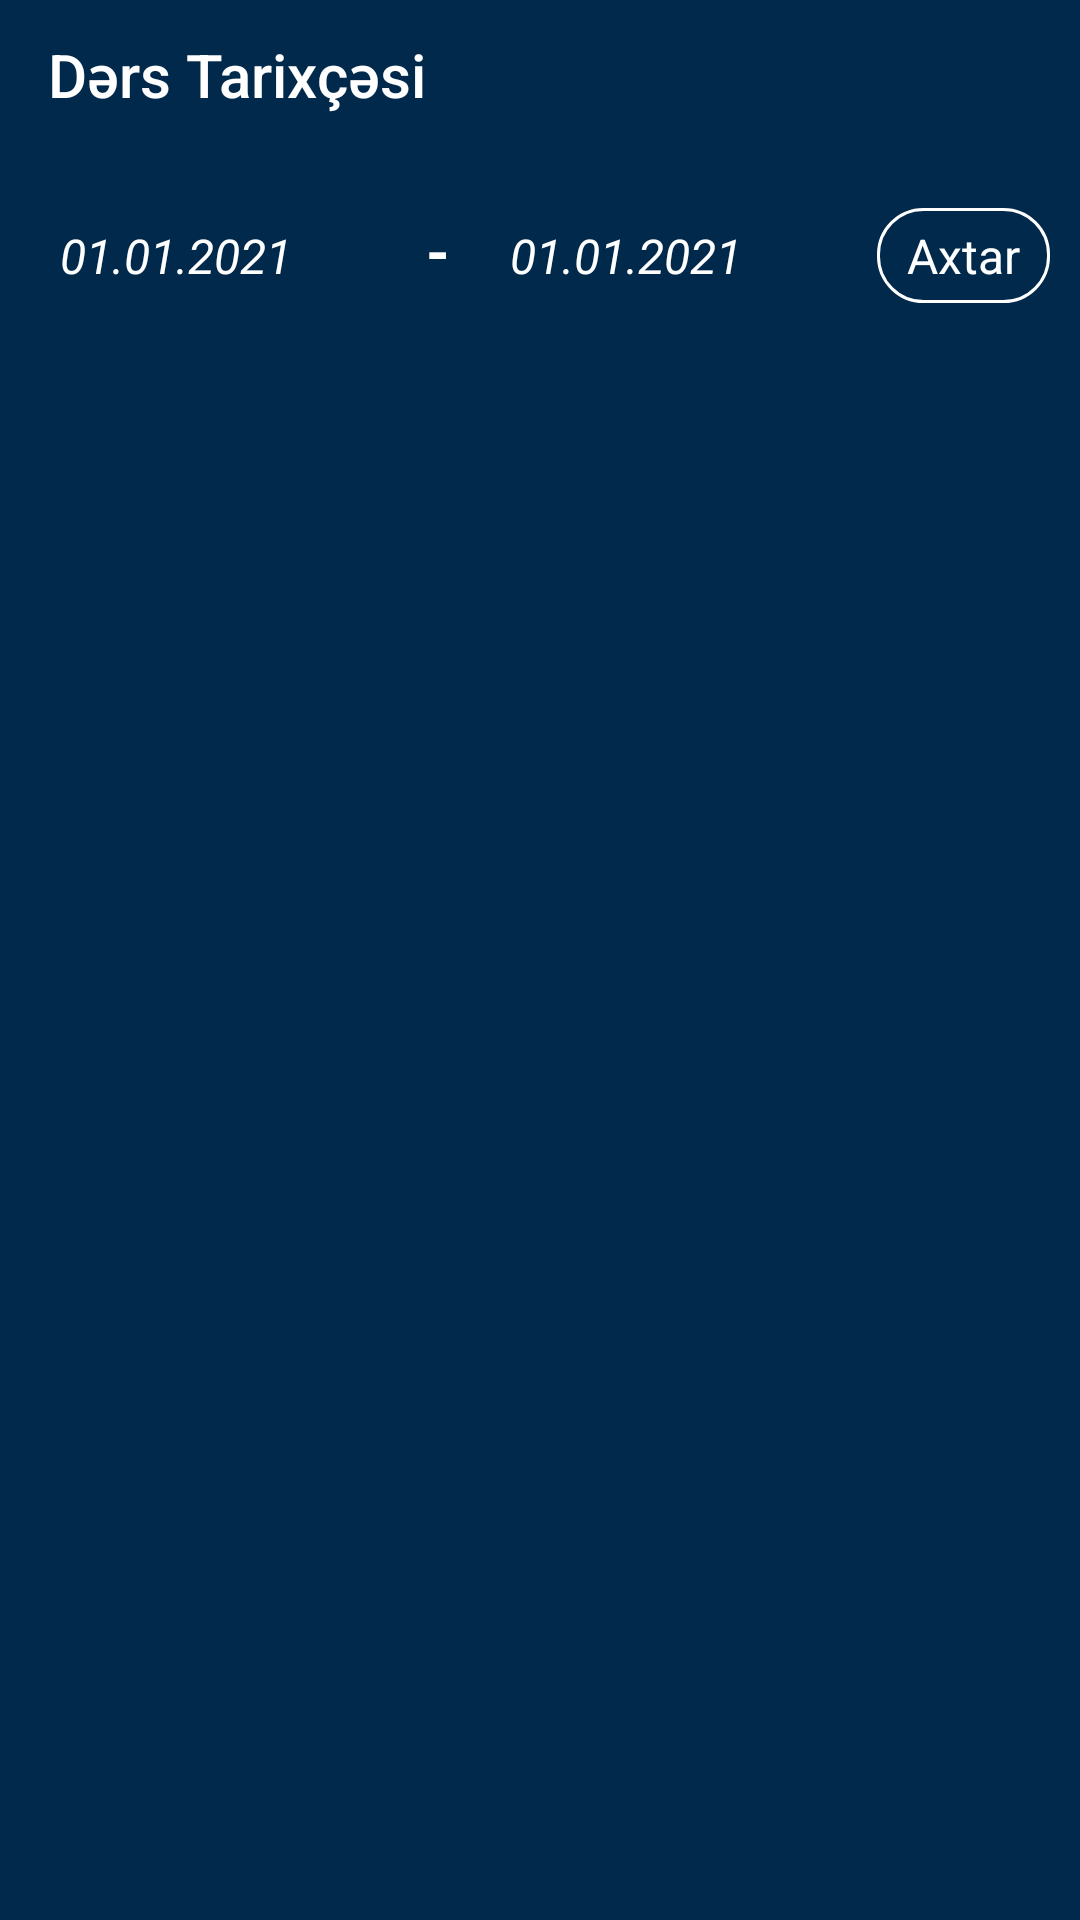

The Android layout XML behind this screen, and the referenced resources:
<!-- AndroidManifest.xml: activity theme AppTheme.NoActionBar -->
<!-- res/layout/activity_lesson_history.xml -->
<?xml version="1.0" encoding="utf-8"?>
<LinearLayout xmlns:android="http://schemas.android.com/apk/res/android"
    xmlns:app="http://schemas.android.com/apk/res-auto"
    xmlns:tools="http://schemas.android.com/tools"
    android:layout_width="match_parent"
    android:layout_height="match_parent"
    android:background="@color/colorNavText"
    android:orientation="vertical"
    tools:context=".Profiles.School.Fragments.Profiles.Student.Actions.LessonHistoryActivity">

    <androidx.appcompat.widget.Toolbar
        android:id="@+id/toolbarLessonHistory"
        android:layout_width="match_parent"
        android:layout_height="50dp"
        android:background="@color/colorNavText"
        app:title="Dərs Tarixçəsi"
        app:titleTextColor="@color/white"
        app:navigationIcon="@drawable/ic_arrow_back_white"
        app:popupTheme="@style/AppTheme.PopupOverlay"/>

    <LinearLayout
        android:layout_width="match_parent"
        android:layout_height="wrap_content"
        android:layout_marginTop="10dp"
        android:orientation="horizontal">

        <TextView
            android:id="@+id/textViewBeginDate"
            android:layout_width="0dp"
            android:layout_height="wrap_content"
            android:layout_marginStart="10dp"
            android:layout_marginLeft="10dp"
            android:layout_weight="1"
            android:padding="10dp"
            android:text="01.01.2021"
            android:textColor="@color/white"
            android:textSize="16sp"
            android:textStyle="italic" />

        <TextView
            android:layout_width="wrap_content"
            android:layout_height="wrap_content"
            android:padding="10dp"
            android:text="-"
            android:textColor="@color/white"
            android:textSize="20sp"
            android:textStyle="bold" />

        <TextView
            android:id="@+id/textViewEndDate"
            android:layout_width="0dp"
            android:layout_height="wrap_content"
            android:layout_marginEnd="10dp"
            android:layout_marginRight="10dp"
            android:layout_weight="1"
            android:padding="10dp"
            android:text="01.01.2021"
            android:textColor="@color/white"
            android:textSize="16sp"
            android:textStyle="italic" />

        <TextView
            android:id="@+id/textViewSearch"
            android:layout_width="wrap_content"
            android:layout_height="wrap_content"
            android:layout_marginEnd="10dp"
            android:layout_marginRight="10dp"
            android:background="@drawable/shapeemail"
            android:drawablePadding="20dp"
            android:gravity="center"
            android:paddingTop="5dp"
            android:paddingBottom="5dp"
            android:text="Axtar"
            android:textColor="@color/white"
            android:textSize="16sp"
            app:drawableStartCompat="@drawable/ic_search_white_24dp" />
    </LinearLayout>

    <ExpandableListView
        android:id="@+id/listViewData"
        android:layout_width="match_parent"
        android:layout_height="match_parent"
        android:layout_marginTop="10dp"
        android:listSelector="#52899C"
        android:padding="10dp" />
</LinearLayout>
<!-- resources referenced by this layout -->
<resources>
  <color name="colorNavText">#01294b</color>
  <color name="white">#FFFFFF</color>
  <!-- drawable shapeemail (drawable) -->
  <?xml version="1.0" encoding="utf-8"?>
  <shape
      xmlns:android="http://schemas.android.com/apk/res/android"
      android:shape="rectangle">
  
      <solid
          android:color="@android:color/transparent">
      </solid>
  
      <corners
          android:radius="15dp">
      </corners>
  
      <stroke
          android:width="1dp"
          android:color="#FFF">
      </stroke>
  
      <padding
          android:top="0dp"
          android:right="10dp"
          android:left="10dp"
          android:bottom="0dp">
      </padding>
  
  </shape>
  <style name="AppTheme.PopupOverlay" parent="ThemeOverlay.AppCompat.Light" />
  <style name="AppTheme.NoActionBar">
          <item name="windowActionBar">false</item>
          <item name="windowNoTitle">true</item>
      </style>
</resources>
